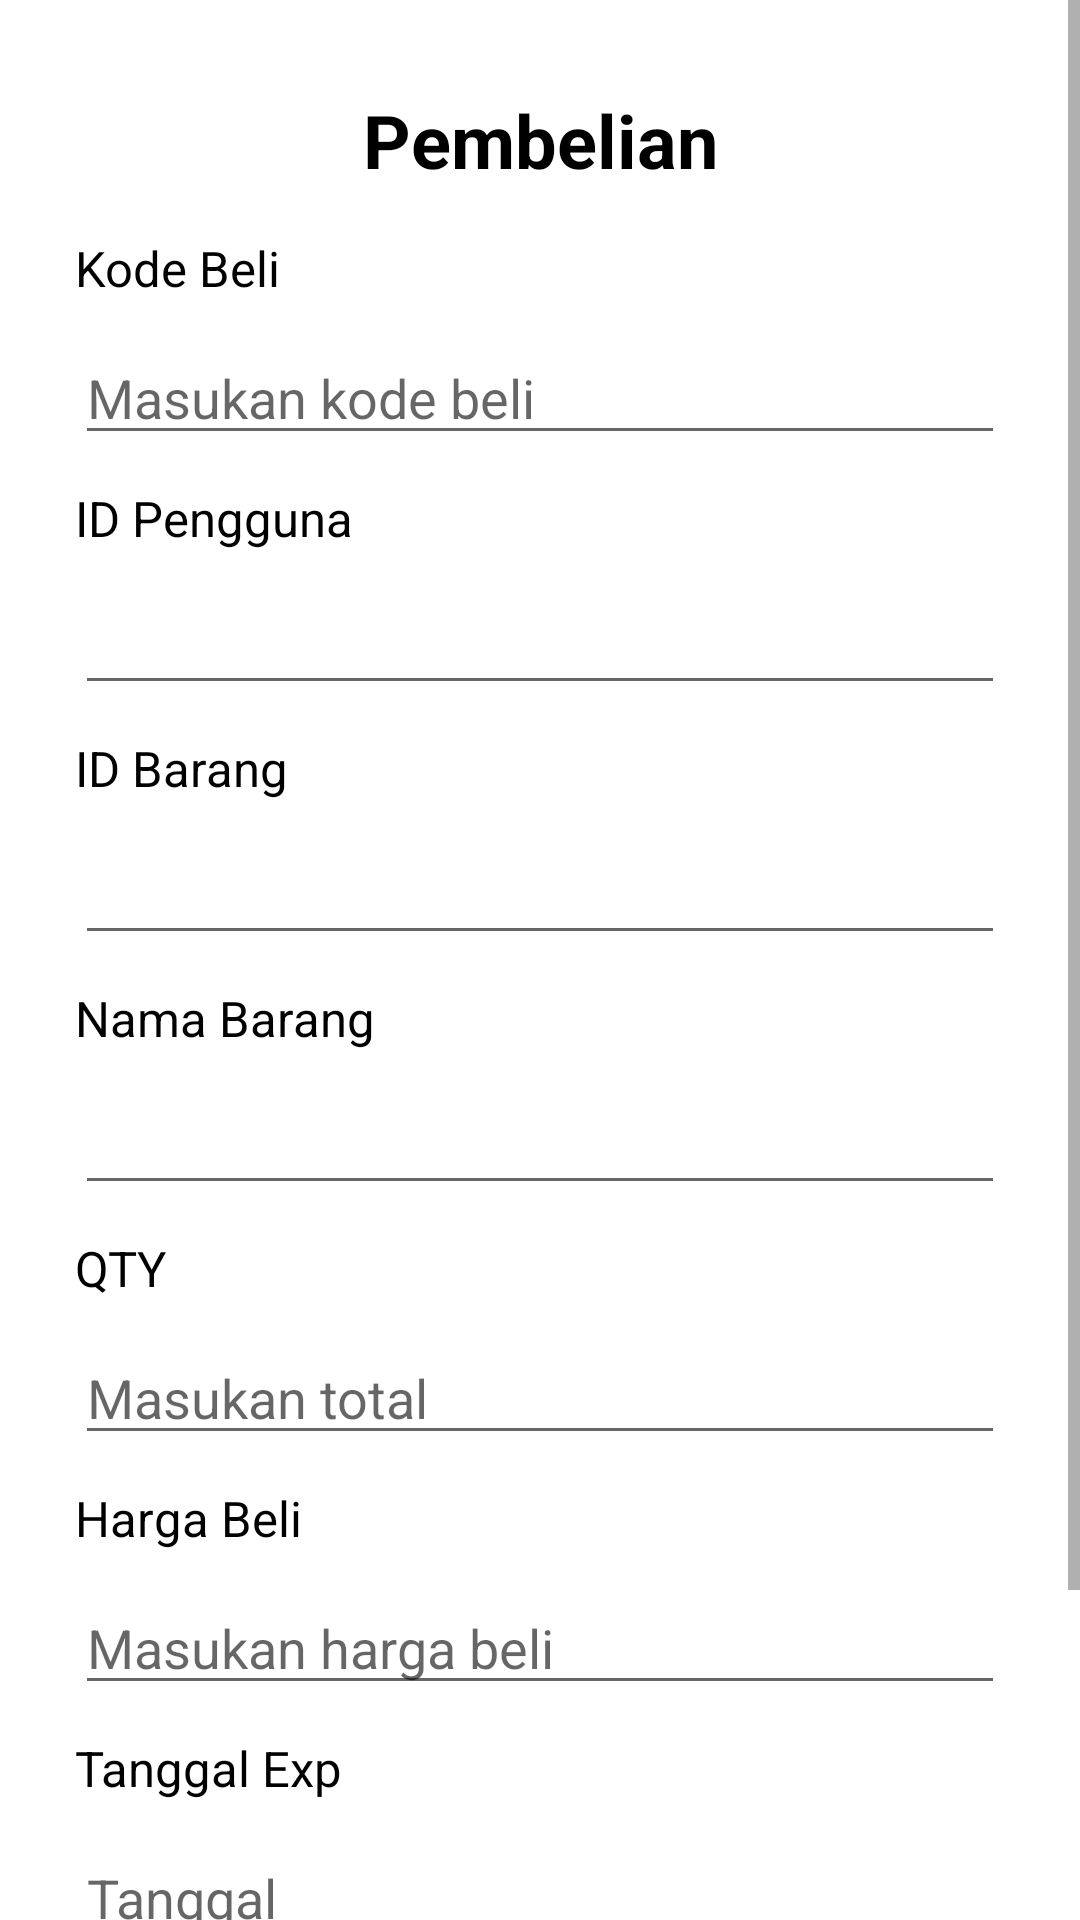

Write the Android layout XML for this screen, with the resource values it uses.
<!-- AndroidManifest.xml: application theme Theme.DeklaratifB1 -->
<!-- res/layout/activity_pembelian.xml -->
<?xml version="1.0" encoding="utf-8"?>
<ScrollView xmlns:android="http://schemas.android.com/apk/res/android"
    xmlns:app="http://schemas.android.com/apk/res-auto"
    xmlns:tools="http://schemas.android.com/tools"
    android:layout_width="match_parent"
    android:layout_height="match_parent"
    android:orientation="vertical"
    tools:context=".pembelian">

    <LinearLayout
        android:layout_width="match_parent"
        android:layout_height="wrap_content"
        android:orientation="vertical"
        android:padding="20dp">

    <TextView
        android:id="@+id/TextView1"
        android:layout_width="match_parent"
        android:layout_height="wrap_content"
        android:text="Pembelian"
        android:textColor="#FF000000"
        android:gravity="center"
        android:textSize="12pt"
        android:textStyle="bold"
        android:layout_margin="10dp"/>

        <TextView
            android:id="@+id/TextView2"
            android:layout_width="match_parent"
            android:layout_height="wrap_content"
            android:text="Kode Beli"
            android:textSize="8pt"
            android:textColor="#FF000000"
            android:layout_margin="5dp"/>
        <EditText
            android:id="@+id/txtkodebeli"
            android:layout_width="match_parent"
            android:layout_height="wrap_content"
            android:hint="Masukan kode beli"
            android:layout_margin="5dp"
            android:inputType="text"/>

        <TextView
            android:id="@+id/TextView3"
            android:layout_width="match_parent"
            android:layout_height="wrap_content"
            android:text="ID Pengguna"
            android:textSize="8pt"
            android:textColor="#FF000000"
            android:layout_margin="5dp"/>
        <EditText
            android:id="@+id/txtidusername"
            android:layout_width="match_parent"
            android:layout_height="wrap_content"
            android:layout_margin="5dp"
            android:inputType="text"/>

        <TextView
            android:id="@+id/TextView4"
            android:layout_width="match_parent"
            android:layout_height="wrap_content"
            android:text="ID Barang"
            android:textSize="8pt"
            android:textColor="#FF000000"
            android:layout_margin="5dp"/>
        <EditText
            android:id="@+id/txtidbarang"
            android:layout_width="match_parent"
            android:layout_height="wrap_content"
            android:layout_margin="5dp"
            android:inputType="text"/>

        <TextView
            android:id="@+id/TextView5"
            android:layout_width="match_parent"
            android:layout_height="wrap_content"
            android:text="Nama Barang"
            android:layout_margin="5dp"
            android:textSize="8pt"
            android:textColor="#FF000000"/>
        <EditText
            android:id="@+id/txtnamabarang"
            android:layout_width="match_parent"
            android:layout_height="wrap_content"
            android:layout_margin="5dp"
            android:inputType="text"/>

        <TextView
            android:id="@+id/TextView6"
            android:layout_width="match_parent"
            android:layout_height="wrap_content"
            android:text="QTY"
            android:textSize="8pt"
            android:textColor="#FF000000"
            android:layout_margin="5dp"/>
        <EditText
            android:id="@+id/txttotal"
            android:layout_width="match_parent"
            android:layout_height="wrap_content"
            android:hint="Masukan total"
            android:layout_margin="5dp"
            android:inputType="number"/>

        <TextView
            android:id="@+id/TextView7"
            android:layout_width="match_parent"
            android:layout_height="wrap_content"
            android:text="Harga Beli"
            android:textSize="8pt"
            android:textColor="#FF000000"
            android:layout_margin="5dp"/>
        <EditText
            android:id="@+id/txthargabeli"
            android:layout_width="match_parent"
            android:layout_height="wrap_content"
            android:hint="Masukan harga beli"
            android:layout_margin="5dp"
            android:inputType="number"/>

        <TextView
            android:id="@+id/TextView8"
            android:layout_width="match_parent"
            android:layout_height="wrap_content"
            android:text="Tanggal Exp"
            android:textSize="8pt"
            android:textColor="#FF000000"
            android:layout_margin="5dp"/>
        <EditText
            android:id="@+id/txttanggal"
            android:layout_width="match_parent"
            android:layout_height="wrap_content"
            android:hint="Tanggal"
            android:layout_margin="5dp"
            android:inputType="date"/>

        <Button
            android:id="@+id/btnsimpan"
            android:layout_width="match_parent"
            android:layout_height="wrap_content"
            android:text="Simpan"
            android:textStyle="bold"/>
        <Button
            android:id="@+id/btnclear"
            android:layout_width="match_parent"
            android:layout_height="wrap_content"
            android:text="Clear"
            android:textStyle="bold"/>

    </LinearLayout>
</ScrollView>
<!-- resources referenced by this layout -->
<resources>
  <style name="Theme.DeklaratifB1" parent="Theme.MaterialComponents.DayNight.DarkActionBar">
          
          <item name="colorPrimary">@color/purple_500</item>
          <item name="colorPrimaryVariant">@color/purple_700</item>
          <item name="colorOnPrimary">@color/white</item>
          
          <item name="colorSecondary">@color/teal_200</item>
          <item name="colorSecondaryVariant">@color/teal_700</item>
          <item name="colorOnSecondary">@color/black</item>
          
          <item name="android:statusBarColor" tools:targetApi="l">?attr/colorPrimaryVariant</item>
          
      </style>
  <!-- not gathered from this repository: default colours our renderer supplied (Android Studio template values) -->
  <color name="purple_500">#FF6200EE</color>
  <color name="purple_700">#FF3700B3</color>
  <color name="teal_200">#FF03DAC5</color>
  <color name="teal_700">#FF018786</color>
  <color name="black">#FF000000</color>
  <color name="white">#FFFFFFFF</color>
</resources>
